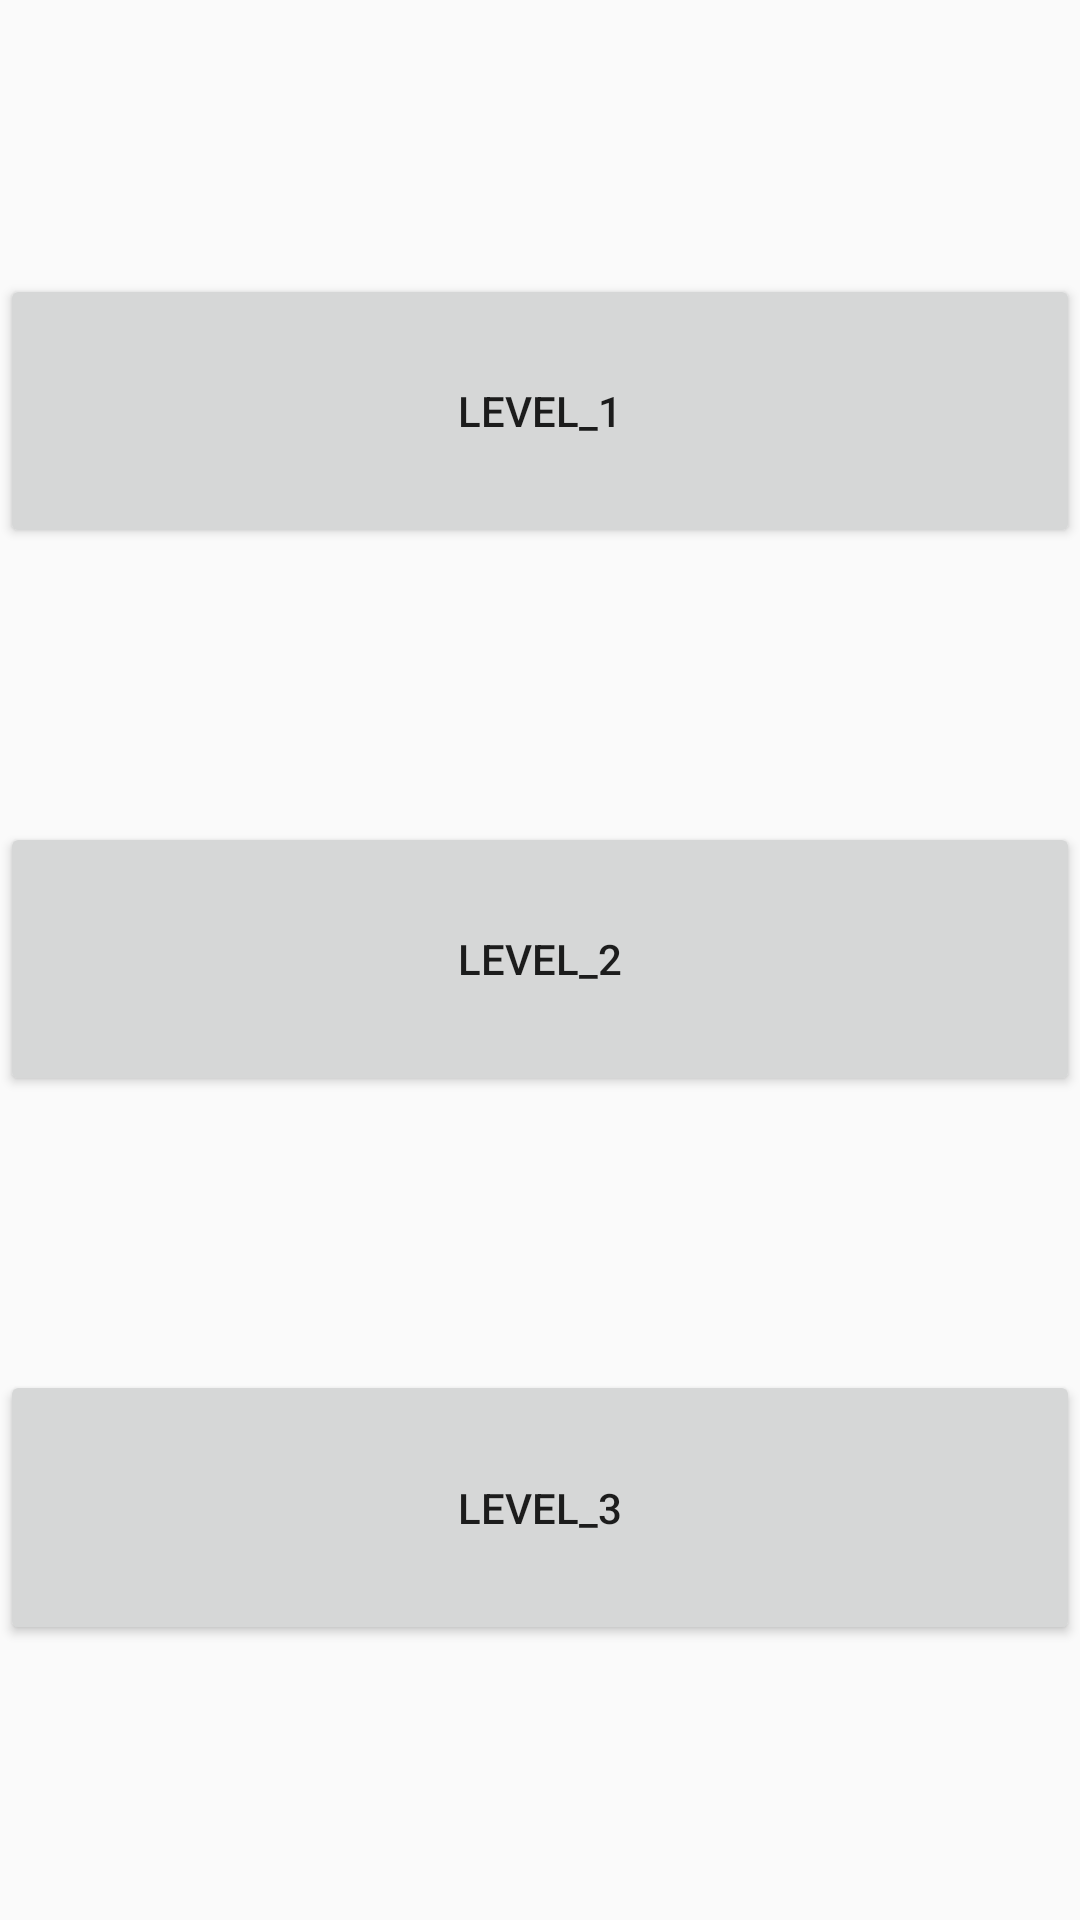

The Android layout XML behind this screen, and the referenced resources:
<!-- AndroidManifest.xml: application theme AppTheme -->
<!-- res/layout/activity_hard.xml -->
<?xml version="1.0" encoding="utf-8"?>
<LinearLayout xmlns:android="http://schemas.android.com/apk/res/android"
    xmlns:app="http://schemas.android.com/apk/res-auto"
    xmlns:tools="http://schemas.android.com/tools"
    android:layout_width="match_parent"
    android:layout_height="match_parent"
    android:orientation="vertical"
    tools:context=".Hard">

    <Space
        android:layout_width="match_parent"
        android:layout_height="0dp"
        android:layout_weight="0.5" />

    <Button
        android:id="@+id/but_h1"
        android:layout_width="match_parent"
        android:layout_height="0dp"
        android:layout_weight="0.5"
        android:text="@string/level_1" />

    <Space
        android:layout_width="match_parent"
        android:layout_height="0dp"
        android:layout_weight="0.5" />

    <Button
        android:id="@+id/but_h2"
        android:layout_width="match_parent"
        android:layout_height="0dp"
        android:layout_weight="0.5"
        android:text="@string/level_2" />

    <Space
        android:layout_width="match_parent"
        android:layout_height="0dp"
        android:layout_weight="0.5" />

    <Button
        android:id="@+id/but_h3"
        android:layout_width="match_parent"
        android:layout_height="0dp"
        android:layout_weight="0.5"
        android:text="@string/level_3" />

    <Space
        android:layout_width="match_parent"
        android:layout_height="0dp"
        android:layout_weight="0.5" />

</LinearLayout>
<!-- resources referenced by this layout -->
<resources>
  <string name="level_1">level_1</string>
  <string name="level_2">level_2</string>
  <string name="level_3">level_3</string>
  <style name="AppTheme" parent="Theme.AppCompat.Light.DarkActionBar">
          
          <item name="colorPrimary">@color/colorPrimary</item>
          <item name="colorPrimaryDark">@color/colorPrimaryDark</item>
          <item name="colorAccent">@color/colorAccent</item>
      </style>
  <color name="colorPrimary">#000285</color>
  <color name="colorPrimaryDark">#00574B</color>
  <color name="colorAccent">#1B3AD8</color>
</resources>
